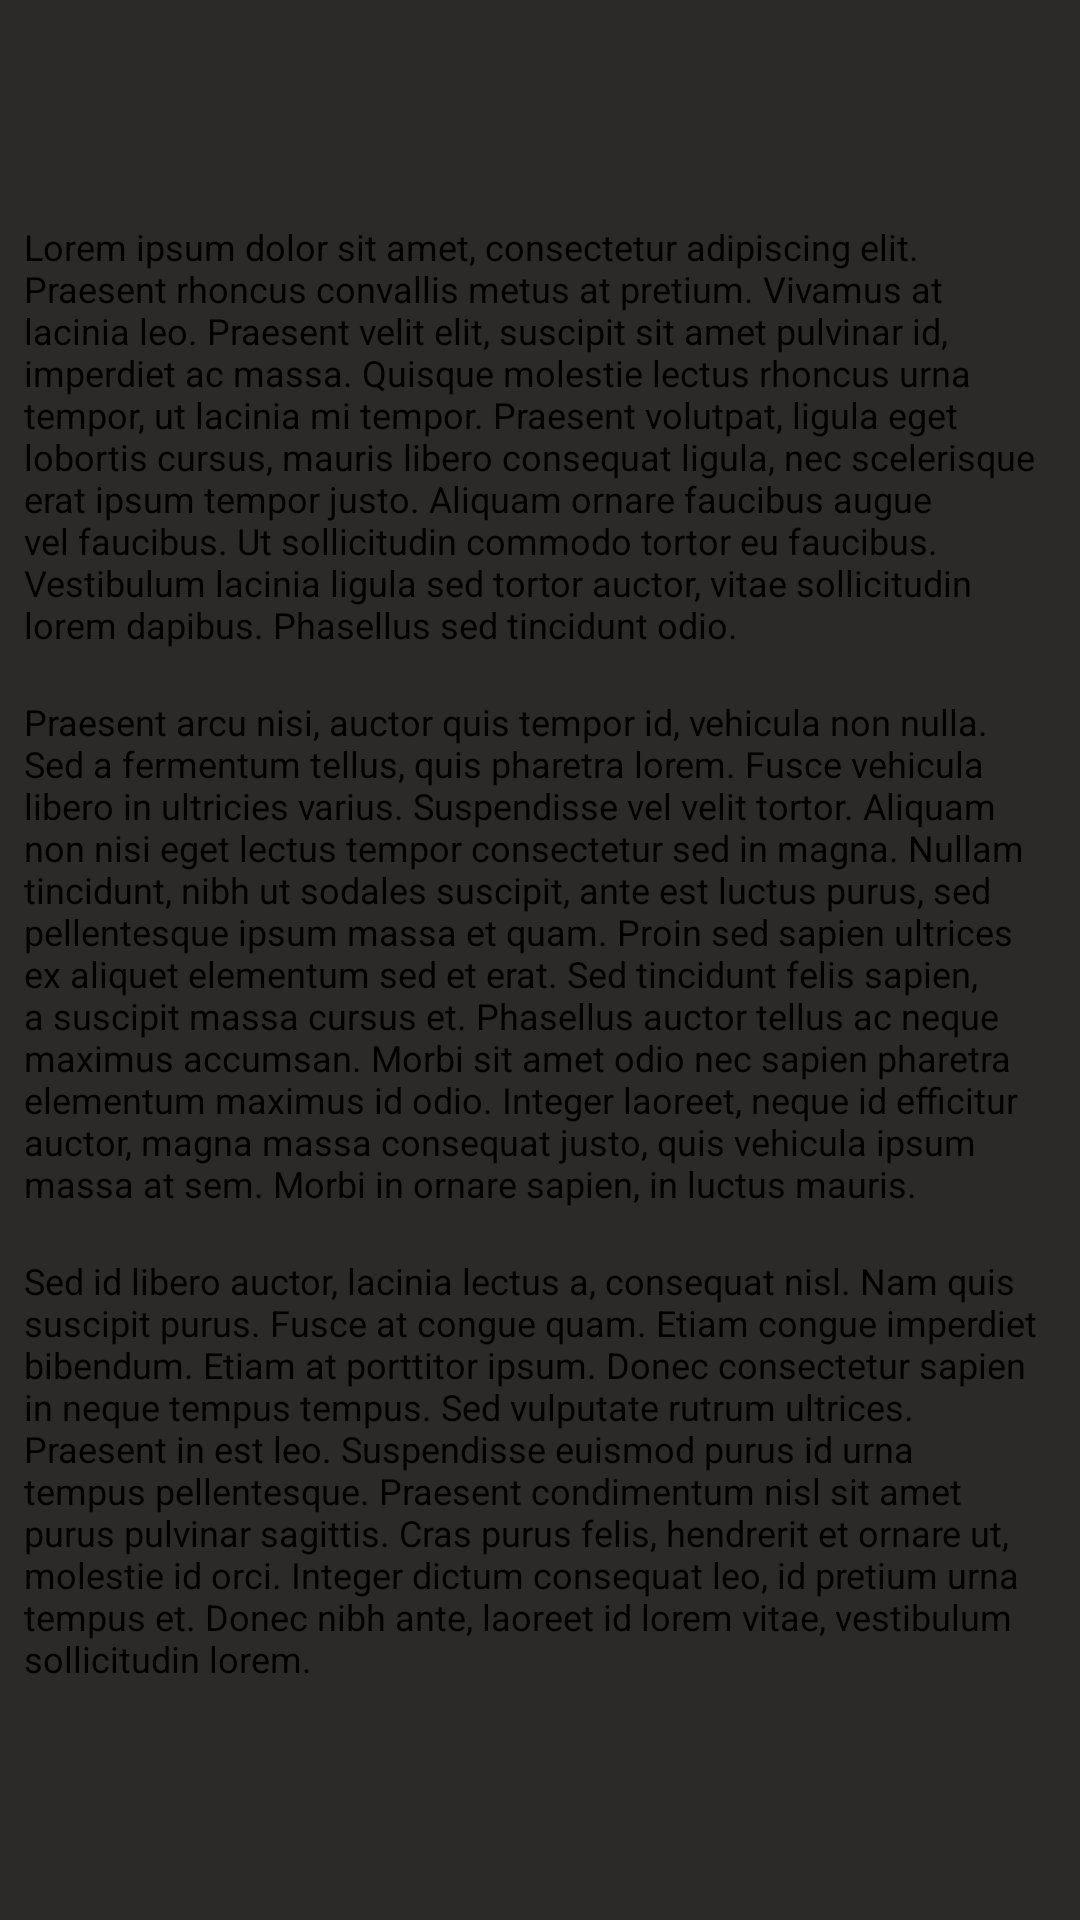

This screen was rendered from an Android layout file. Write that file and the resources it references.
<!-- AndroidManifest.xml: application theme Base.Theme.WildRunning -->
<!-- res/layout/activity_terms.xml -->
<?xml version="1.0" encoding="utf-8"?>
<LinearLayout xmlns:android="http://schemas.android.com/apk/res/android"
    android:layout_width="match_parent"
    android:layout_height="match_parent"
    android:orientation="vertical"
    android:background="@color/gray_dark">

    <Toolbar
        android:id="@+id/toolbar_terms"
        android:layout_width="match_parent"
        android:layout_height="wrap_content"
        android:layout_marginTop="10sp"/>

    

    <TextView
        android:id="@+id/tvTerms1"
        android:layout_width="match_parent"
        android:layout_height="wrap_content"
        android:layout_marginTop="20dp"
        android:text="@string/terms1"
        android:textColor="@color/black"
        android:textSize="12sp"
        android:layout_margin="8dp"/>

    <TextView
        android:id="@+id/tvTerms2"
        android:layout_width="match_parent"
        android:layout_height="wrap_content"
        android:layout_marginTop="20dp"
        android:text="@string/terms2"
        android:textColor="@color/black"
        android:textSize="12sp"
        android:layout_margin="8dp"/>

    <TextView
        android:id="@+id/tvTerms3"
        android:layout_width="match_parent"
        android:layout_height="wrap_content"
        android:layout_marginTop="20dp"
        android:text="@string/terms3"
        android:textColor="@color/black"
        android:textSize="12sp"
        android:layout_margin="8dp"/>

</LinearLayout>
<!-- resources referenced by this layout -->
<resources>
  <color name="black">#FF000000</color>
  <color name="gray_dark">#2B2A29</color>
  <string name="bar_title_terms">Términos y Condiciones de Uso</string>
  <string name="terms1">Lorem ipsum dolor sit amet, consectetur adipiscing elit. Praesent rhoncus convallis metus at pretium. Vivamus at lacinia leo. Praesent velit elit, suscipit sit amet pulvinar id, imperdiet ac massa. Quisque molestie lectus rhoncus urna tempor, ut lacinia mi tempor. Praesent volutpat, ligula eget lobortis cursus, mauris libero consequat ligula, nec scelerisque erat ipsum tempor justo. Aliquam ornare faucibus augue vel faucibus. Ut sollicitudin commodo tortor eu faucibus. Vestibulum lacinia ligula sed tortor auctor, vitae sollicitudin lorem dapibus. Phasellus sed tincidunt odio.</string>
  <string name="terms2">Praesent arcu nisi, auctor quis tempor id, vehicula non nulla. Sed a fermentum tellus, quis pharetra lorem. Fusce vehicula libero in ultricies varius. Suspendisse vel velit tortor. Aliquam non nisi eget lectus tempor consectetur sed in magna. Nullam tincidunt, nibh ut sodales suscipit, ante est luctus purus, sed pellentesque ipsum massa et quam. Proin sed sapien ultrices ex aliquet elementum sed et erat. Sed tincidunt felis sapien, a suscipit massa cursus et. Phasellus auctor tellus ac neque maximus accumsan. Morbi sit amet odio nec sapien pharetra elementum maximus id odio. Integer laoreet, neque id efficitur auctor, magna massa consequat justo, quis vehicula ipsum massa at sem. Morbi in ornare sapien, in luctus mauris. </string>
  <string name="terms3">Sed id libero auctor, lacinia lectus a, consequat nisl. Nam quis suscipit purus. Fusce at congue quam. Etiam congue imperdiet bibendum. Etiam at porttitor ipsum. Donec consectetur sapien in neque tempus tempus. Sed vulputate rutrum ultrices. Praesent in est leo. Suspendisse euismod purus id urna tempus pellentesque. Praesent condimentum nisl sit amet purus pulvinar sagittis. Cras purus felis, hendrerit et ornare ut, molestie id orci. Integer dictum consequat leo, id pretium urna tempus et. Donec nibh ante, laoreet id lorem vitae, vestibulum sollicitudin lorem. </string>
  <style name="Base.Theme.WildRunning" parent="Theme.Material3.DayNight.NoActionBar">
          
          <item name="android:statusBarColor" tools:targetApi="l">@color/orange</item>
  
  
          <item name="windowActionBar">false</item>
          <item name="windowNoTitle">true</item>
      </style>
  <color name="orange">#FFC107</color>
</resources>
